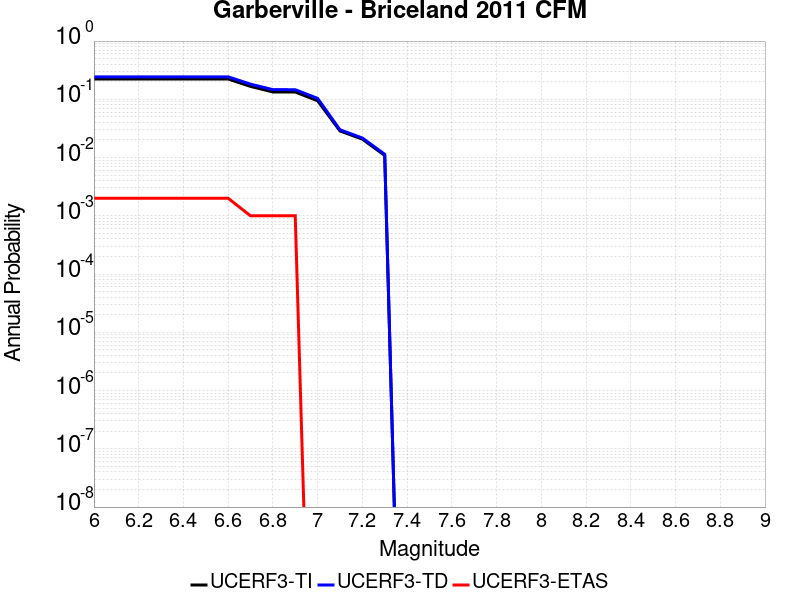

Data behind this chart, as committed beside it:
Magnitude, UCERF3-TI Prob, UCERF3-TD Prob, UCERF3-ETAS Prob
6.0, 0.2232, 0.2433, 0.002
6.1, 0.2232, 0.2433, 0.002
6.2, 0.2232, 0.2433, 0.002
6.3, 0.2232, 0.2433, 0.002
6.4, 0.2232, 0.2433, 0.002
6.5, 0.2232, 0.2433, 0.002
6.6, 0.2232, 0.2433, 0.002
6.7, 0.1667, 0.1821, 0.001
6.8, 0.1338, 0.1465, 0.001
6.9, 0.1334, 0.1462, 0.001
7.0, 0.0945, 0.1039, 0.0
7.1, 0.02863, 0.02997, 0.0
7.2, 0.02071, 0.02167, 0.0
7.3, 0.01088, 0.01139, 0.0
